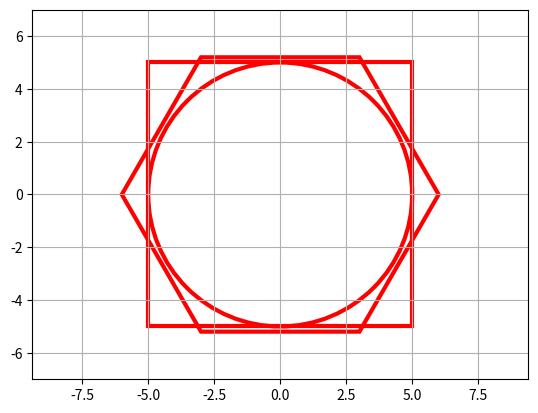

The script that saved this image:
import math
import matplotlib.pyplot as plt


class Plane:
    def __init__(self, shape, side_length=None, radius=None):
        self.shape = shape
        self.side_length = side_length
        self.radius = radius

    def is_inside(self, x, y):
        if self.shape == 'circular':
            return math.sqrt(x ** 2 + y ** 2) <= self.radius
        elif self.shape == 'square':
            return abs(x) <= self.side_length / 2 and abs(y) <= self.side_length / 2
        elif self.shape == 'hexagonal':
          if abs(x) <= self.side_length / 2 and abs(y) <= self.side_length * math.sqrt(3) / 2:
              return True
          return False
        else:
            raise ValueError("Invalid shape specified.")

    def show(self):
        if self.shape == 'circular':
            if self.radius is None:
                raise ValueError("Radius not provided for circular shape.")
            circle = plt.Circle((0, 0), self.radius, fill=False, edgecolor='red', linewidth=3)
            plt.gca().add_patch(circle)
        elif self.shape == 'square':
            if self.side_length is None:
                raise ValueError("Side length not provided for square shape.")
            square = plt.Rectangle((-self.side_length / 2, -self.side_length / 2), self.side_length, self.side_length,
                                   fill=False, edgecolor='red', linewidth=3)
            plt.gca().add_patch(square)
        elif self.shape == 'hexagonal':
            if self.side_length is None:
                raise ValueError("Side length not provided for hexagonal shape.")
            angle = 2 * math.pi / 6
            points = [(self.side_length * math.cos(i * angle), self.side_length * math.sin(i * angle))
                      for i in range(6)]
            hexagon = plt.Polygon(points, closed=True, fill=False, edgecolor='red', linewidth=3)
            plt.gca().add_patch(hexagon)
        else:
            raise ValueError("Invalid shape specified.")

        plt.axis('equal')
        if self.side_length is not None:
            plt.xlim(-self.side_length - 1, self.side_length + 1)
            plt.ylim(-self.side_length - 1, self.side_length + 1)
        plt.grid(True)
        plt.show()


# Example usage
plane = Plane(shape='circular', radius=5)
plane.show()

plane = Plane(shape='square', side_length=10)
plane.show()

plane = Plane(shape='hexagonal', side_length=6)
plane.show()
